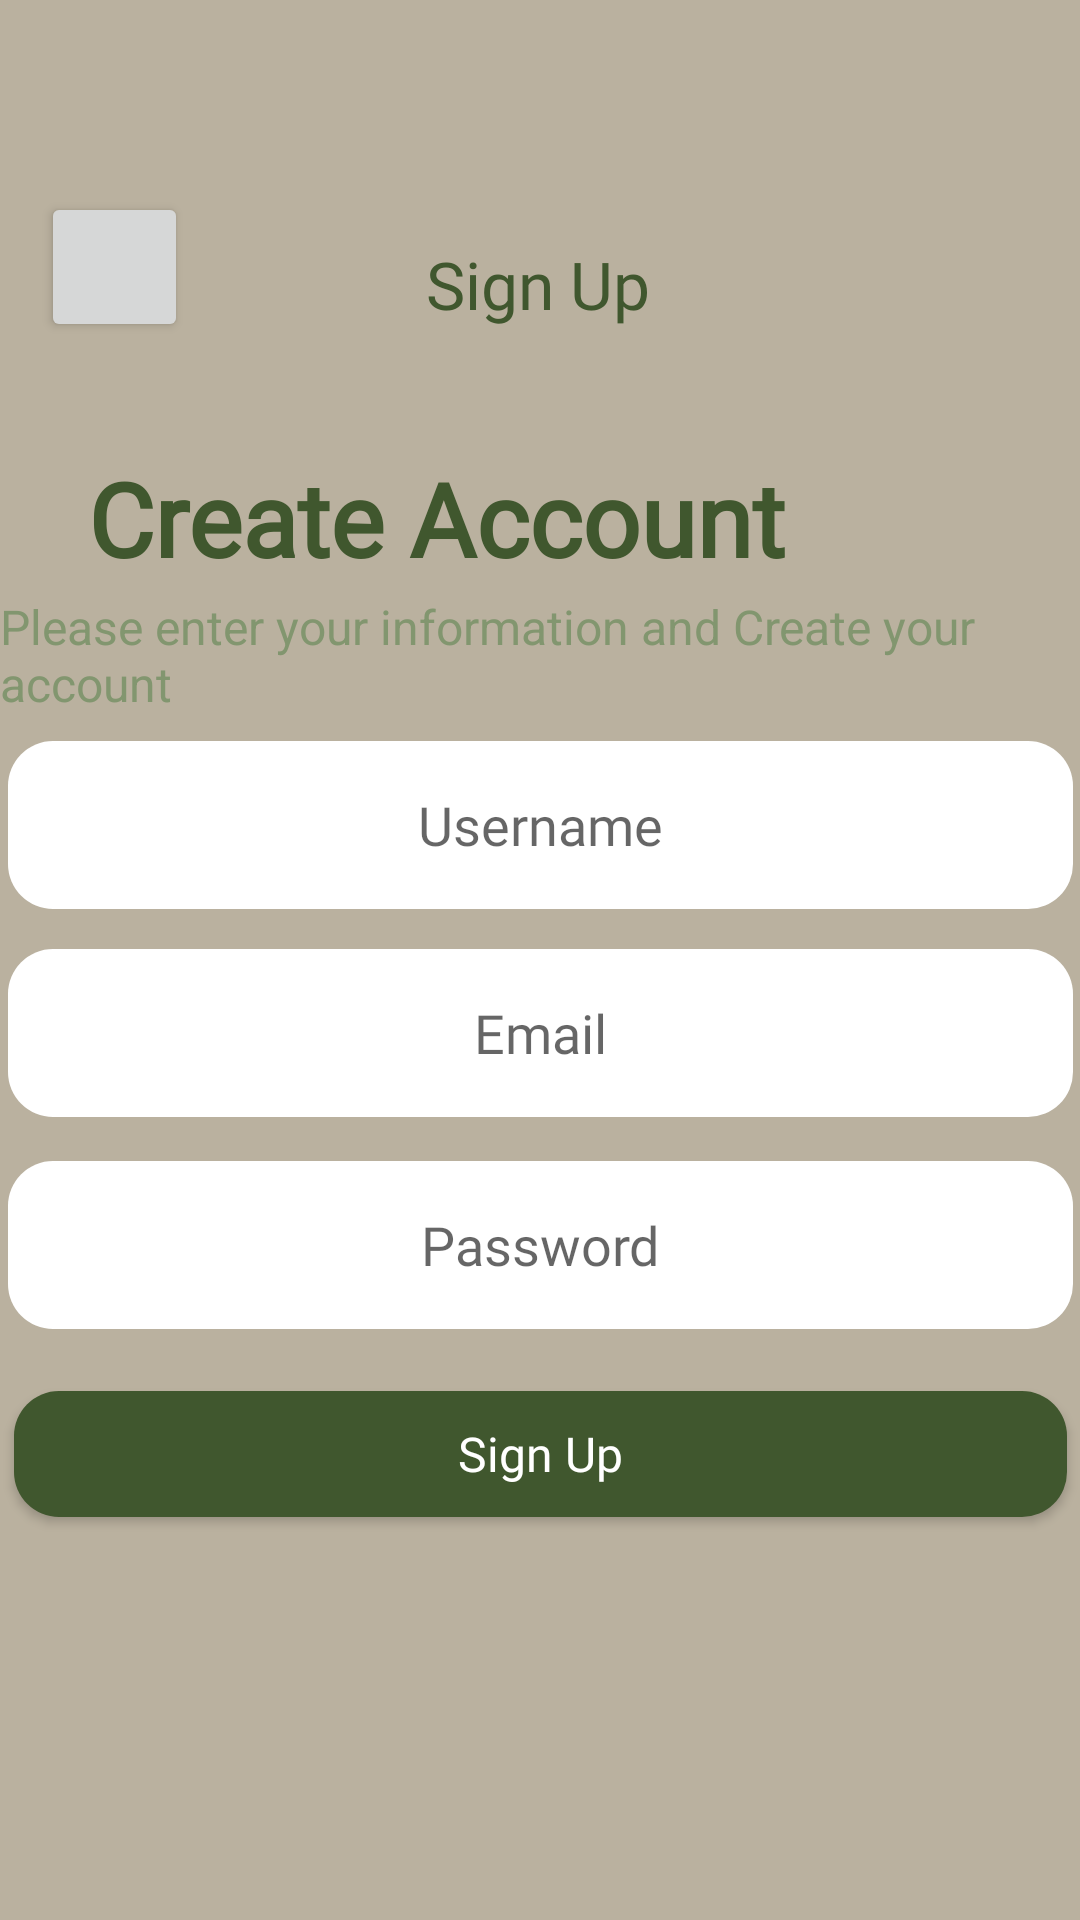

The Android layout XML behind this screen, and the referenced resources:
<!-- AndroidManifest.xml: application theme Theme.TimeWise -->
<!-- res/layout/activity_sign_up_screen.xml -->
<?xml version="1.0" encoding="utf-8"?>
<androidx.constraintlayout.widget.ConstraintLayout xmlns:android="http://schemas.android.com/apk/res/android"
    xmlns:app="http://schemas.android.com/apk/res-auto"
    xmlns:tools="http://schemas.android.com/tools"
    android:layout_width="match_parent"
    android:layout_height="match_parent"
    android:layout_gravity="center"
    android:background="@color/background"
    android:orientation="vertical"
    android:scrollbarThumbHorizontal="@color/darkGreen"
    android:scrollbarThumbVertical="@color/darkGreen"
    tools:context=".MainActivity">


    <EditText
        android:id="@+id/txtCreateUsername"
        android:layout_width="355dp"
        android:layout_height="56dp"
        android:background="@drawable/rounded_textview"
        android:breakStrategy="simple"
        android:ems="10"
        android:fontFamily="@font/poppins"
        android:textColor="@color/darkGreen"
        android:hint="@string/username"
        android:inputType="textEmailAddress"
        android:textAlignment="center"
        android:textAllCaps="false"
        app:layout_constraintBottom_toBottomOf="parent"
        app:layout_constraintEnd_toEndOf="parent"
        app:layout_constraintStart_toStartOf="parent"
        app:layout_constraintTop_toTopOf="parent"
        app:layout_constraintVertical_bias="0.423" />

    <EditText
        android:id="@+id/txtCreateEmail"
        android:layout_width="355dp"
        android:layout_height="56dp"
        android:background="@drawable/rounded_textview"
        android:breakStrategy="simple"
        android:ems="10"
        android:textColor="@color/darkGreen"
        android:fontFamily="@font/poppins"
        android:hint="@string/email"
        android:inputType="textEmailAddress"
        android:textAlignment="center"
        android:textAllCaps="false"
        app:layout_constraintBottom_toBottomOf="parent"
        app:layout_constraintEnd_toEndOf="parent"
        app:layout_constraintStart_toStartOf="parent"
        app:layout_constraintTop_toBottomOf="@+id/txtCreateUsername"
        app:layout_constraintVertical_bias="0.047"
        tools:ignore="TextFields" />

    <EditText
        android:id="@+id/txtCreatePassword"
        android:layout_width="355dp"
        android:layout_height="56dp"
        android:background="@drawable/rounded_textview"
        android:breakStrategy="simple"
        android:ems="10"
        android:fontFamily="@font/poppins"
        android:hint="@string/password"
        android:inputType="textEmailAddress"
        android:textColor="@color/darkGreen"
        android:password="true"
        android:textAlignment="center"
        android:textAllCaps="false"
        app:layout_constraintBottom_toBottomOf="parent"
        app:layout_constraintEnd_toEndOf="parent"
        app:layout_constraintStart_toStartOf="parent"
        app:layout_constraintTop_toBottomOf="@+id/txtCreateEmail"
        app:layout_constraintVertical_bias="0.07"
        tools:ignore="TextFields" />

    <TextView
        android:id="@+id/txtSignUp"
        android:layout_width="wrap_content"
        android:layout_height="wrap_content"
        android:layout_marginTop="80dp"
        android:fontFamily="@font/poppins"
        android:text="@string/sign_up"
        android:textColor="@color/darkGreen"
        android:textSize="22sp"
        app:layout_constraintEnd_toEndOf="parent"
        app:layout_constraintHorizontal_bias="0.498"
        app:layout_constraintStart_toStartOf="parent"
        app:layout_constraintTop_toTopOf="parent" />

    <Button
        android:id="@+id/btnBack"
        android:layout_width="49dp"
        android:layout_height="50dp"
        android:layout_marginTop="64dp"
        android:foreground="@drawable/back_button"
        app:layout_constraintEnd_toEndOf="parent"
        app:layout_constraintHorizontal_bias="0.044"
        app:layout_constraintStart_toStartOf="parent"
        app:layout_constraintTop_toTopOf="parent"
        tools:ignore="SpeakableTextPresentCheck" />

    <TextView
        android:id="@+id/textView3"
        android:layout_width="wrap_content"
        android:layout_height="wrap_content"
        android:text="@string/please_enter_your_information_and_create_your_account"
        android:textColor="@color/lightGreen"
        android:textSize="16sp"
        app:layout_constraintEnd_toEndOf="parent"
        app:layout_constraintHorizontal_bias="0.666"
        app:layout_constraintStart_toStartOf="parent"
        app:layout_constraintTop_toBottomOf="@+id/txtCreateAcc" />

    <TextView
        android:id="@+id/txtCreateAcc"
        android:layout_width="270dp"
        android:layout_height="48dp"
        android:layout_marginTop="150dp"
        android:fontFamily="@font/poppins"
        android:text="@string/create_account"
        android:textAlignment="center"
        android:textColor="@color/darkGreen"
        android:textSize="34sp"
        android:textStyle="bold"
        app:layout_constraintBottom_toTopOf="@+id/textView3"
        app:layout_constraintEnd_toEndOf="parent"
        app:layout_constraintHorizontal_bias="0.113"
        app:layout_constraintStart_toStartOf="parent"
        app:layout_constraintTop_toTopOf="parent"
        app:layout_constraintVertical_bias="0.68" />

    <Button
        android:id="@+id/btnSignUp"
        android:layout_width="351dp"
        android:layout_height="42dp"
        android:background="@drawable/rounded_btn_view"
        android:backgroundTintMode="add"
        android:fontFamily="@font/poppins"
        android:text="@string/sign_up"
        android:textAllCaps="false"
        android:textColor="#FFFFFF"
        android:textSize="16sp"
        android:visibility="visible"
        app:layout_constraintBottom_toBottomOf="parent"
        app:layout_constraintEnd_toEndOf="parent"
        app:layout_constraintStart_toStartOf="parent"
        app:layout_constraintTop_toBottomOf="@+id/txtCreatePassword"
        app:layout_constraintVertical_bias="0.134" />

</androidx.constraintlayout.widget.ConstraintLayout>
<!-- resources referenced by this layout -->
<resources>
  <color name="background">#BAB19F</color>
  <color name="darkGreen">#40572E</color>
  <color name="lightGreen">#82966F</color>
  <!-- drawable back_button: png bitmap (drawable, 8875 bytes) -->
  <!-- drawable rounded_btn_view (drawable) -->
  <?xml version="1.0" encoding="utf-8"?>
  <shape xmlns:android="http://schemas.android.com/apk/res/android">
      <solid android:color = "@color/darkGreen" />
      <corners android:radius="15dp" />
  
  </shape>
  <!-- drawable rounded_textview (drawable) -->
  <?xml version="1.0" encoding="utf-8"?>
  <shape xmlns:android="http://schemas.android.com/apk/res/android">
      <solid android:color = "@color/white" />
      <corners android:radius="15dp" />
  </shape>
  <string name="create_account">Create Account</string>
  <string name="email">Email</string>
  <string name="password">Password</string>
  <string name="please_enter_your_information_and_create_your_account">Please enter your information and Create your account</string>
  <string name="sign_up">Sign Up</string>
  <string name="username">Username</string>
  <style name="Theme.TimeWise" parent="Base.Theme.TimeWise" />
  <color name="white">#FFFFFFFF</color>
  <style name="Base.Theme.TimeWise" parent="Theme.AppCompat.Light.NoActionBar">
          
          
          <item name="android:windowFullscreen">true</item>
      </style>
</resources>
